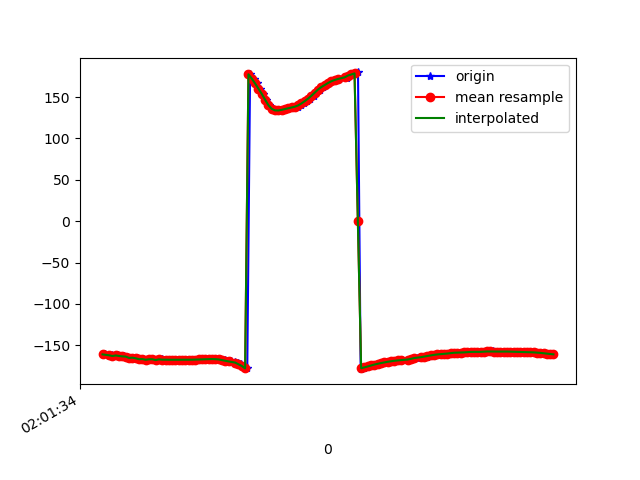

The file beside this chart, header and first rows:
1617847294810, 542938355004869, -161.04909, 36.62307, -21.610697
1617847294814, 542938374235639, -161.2, 36.34, -21.33
1617847294841, 542938393466409, -162.4, 36.88, -20.57
1617847294857, 542938412697179, -162.1, 36.68, -20.63
1617847294873, 542938431927949, -163.1, 36.72, -20.07
1617847294895, 542938451158719, -162.4, 36.76, -20.72
1617847294913, 542938470389489, -163.1, 36.21, -20.29
1617847294931, 542938489620259, -163.5, 36.9, -20.21
1617847294950, 542938508851029, -163.8, 36.23, -19.74
1617847294975, 542938528081799, -165.4, 36.31, -18.82
1617847294993, 542938547312569, -165.1, 36.41, -19.17
1617847295008, 542938566543339, -165.9, 36.16, -18.51
1617847295025, 542938585774109, -166.9, 36.93, -18.18
1617847295044, 542938605004879, -166.8, 36.58, -18.31
1617847295068, 542938624235649, -167.7, 36.37, -17.85
1617847295081, 542938643466419, -167.1, 36.73, -18.76
1617847295101, 542938662697189, -167, 36.05, -18.76
1617847295120, 542938681927959, -168, 35.85, -18.5
1617847295143, 542938701158729, -167.1, 35.49, -19.95
1617847295158, 542938720389499, -167.2, 34.87, -20.33
1617847295179, 542938739620269, -167.5, 34.64, -20.75
1617847295197, 542938758851039, -167.6, 34.56, -21.38
1617847295215, 542938778081809, -167.6, 34.51, -21.98
1617847295236, 542938797312579, -167.6, 34.45, -22.52
1617847295253, 542938816543349, -167.6, 34.34, -22.98
1617847295272, 542938835774119, -167.5, 34.17, -23.35
1617847295294, 542938855004889, -167.5, 33.95, -23.59
1617847295310, 542938874235659, -167.6, 33.75, -23.7
1617847295332, 542938893466429, -167.6, 33.59, -23.78
1617847295349, 542938912697199, -167.5, 33.48, -23.93
1617847295369, 542938931927969, -167.4, 33.4, -24.15
1617847295390, 542938951158739, -167.3, 33.31, -24.36
1617847295406, 542938970389509, -167.2, 33.28, -24.59
1617847295424, 542938989620279, -167, 33.4, -24.87
1617847295446, 542939008851049, -166.8, 33.63, -25.16
1617847295465, 542939028081819, -166.8, 33.9, -25.28
1617847295481, 542939047312589, -166.9, 34.18, -25.24
1617847295501, 542939066543359, -167.2, 34.45, -25.04
1617847295523, 542939085774129, -167.7, 34.71, -24.6
1617847295538, 542939105004899, -168.4, 34.98, -23.92
1617847295558, 542939124235669, -169, 35.32, -23.13
1617847295577, 542939143466439, -169.6, 35.79, -22.21
1617847295600, 542939162697209, -170.5, 36.34, -20.96
1617847295617, 542939181927979, -171.6, 36.99, -19.16
1617847295636, 542939201158749, -173.1, 37.96, -16.57
1617847295652, 542939220389519, -175.1, 40.01, -13.14
1617847295673, 542939239620289, -178.1, 42.53, -8.131
1617847295690, 542939258851059, 177.6, 44.39, -1.173
1617847295713, 542939278081829, 172.5, 45.47, 7.383
1617847295729, 542939297437476, 166.6, 45.73, 17.13
1617847295748, 542939316668246, 160.4, 45.42, 27.64
1617847295768, 542939335899016, 154.1, 44.83, 38.74
1617847295789, 542939355129786, 147.1, 44.16, 50.6
1617847295805, 542939374360556, 140.4, 42.6, 61.68
1617847295828, 542939393591326, 135.9, 40, 70.2
1617847295846, 542939412822096, 134, 37.18, 76.06
1617847295865, 542939432052866, 133.9, 34.61, 79.99
1617847295882, 542939451283636, 134.6, 32.42, 82.39
1617847295901, 542939470514406, 135.6, 30.69, 83.52
1617847295920, 542939489745176, 136.4, 29.52, 83.55
1617847295938, 542939508975946, 136.9, 28.76, 82.62
... 82 more rows
